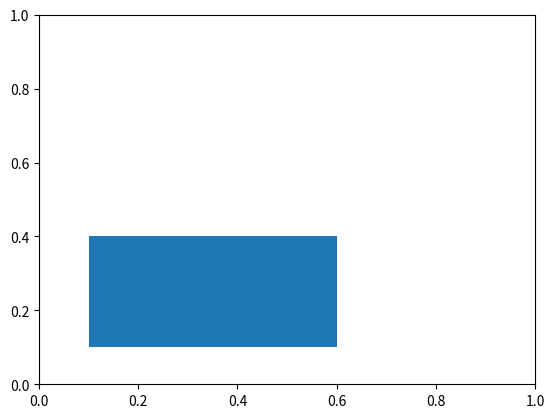

The script that saved this image:
import matplotlib.pyplot as plt

fig = plt.figure()
ax = fig.add_subplot(111)

rect = plt.Rectangle((0.1,0.1),0.5,0.3)
ax.add_patch(rect)

plt.show()